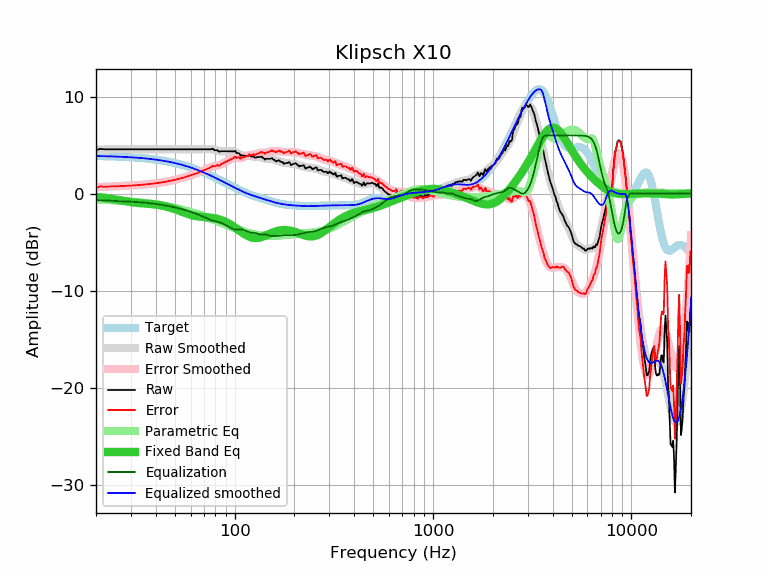

The file beside this chart, header and first rows:
frequency, raw, error, smoothed, error_smoothed, equalization, parametric_eq, equalized_raw, equalized_smoothed, target
20, 4.47, 0.60, 4.53, 0.66, -0.66, -0.33, 3.82, 3.88, 3.88
21, 4.61, 0.75, 4.55, 0.68, -0.68, -0.37, 3.93, 3.87, 3.87
22, 4.57, 0.72, 4.56, 0.70, -0.70, -0.43, 3.87, 3.86, 3.86
23, 4.57, 0.73, 4.56, 0.72, -0.72, -0.48, 3.86, 3.85, 3.85
24, 4.57, 0.74, 4.57, 0.74, -0.74, -0.54, 3.84, 3.84, 3.84
25, 4.57, 0.75, 4.57, 0.75, -0.75, -0.60, 3.82, 3.82, 3.82
26, 4.57, 0.76, 4.58, 0.77, -0.77, -0.66, 3.81, 3.81, 3.81
27, 4.57, 0.78, 4.58, 0.78, -0.78, -0.72, 3.79, 3.80, 3.80
28, 4.57, 0.79, 4.58, 0.80, -0.80, -0.78, 3.78, 3.78, 3.78
29, 4.57, 0.81, 4.57, 0.81, -0.81, -0.83, 3.76, 3.76, 3.76
30, 4.57, 0.83, 4.57, 0.83, -0.83, -0.88, 3.75, 3.75, 3.75
31, 4.57, 0.85, 4.57, 0.85, -0.85, -0.92, 3.73, 3.73, 3.73
32, 4.57, 0.87, 4.57, 0.87, -0.87, -0.95, 3.71, 3.71, 3.71
33, 4.57, 0.89, 4.57, 0.89, -0.89, -0.97, 3.69, 3.69, 3.69
34, 4.57, 0.91, 4.57, 0.91, -0.91, -0.99, 3.66, 3.66, 3.66
35, 4.57, 0.93, 4.57, 0.93, -0.93, -1.01, 3.64, 3.64, 3.64
36, 4.57, 0.96, 4.57, 0.96, -0.96, -1.03, 3.62, 3.62, 3.62
37, 4.57, 0.98, 4.57, 0.98, -0.98, -1.05, 3.59, 3.59, 3.59
38, 4.57, 1.01, 4.57, 1.01, -1.01, -1.07, 3.56, 3.56, 3.56
39, 4.57, 1.04, 4.57, 1.04, -1.04, -1.10, 3.54, 3.54, 3.54
40, 4.57, 1.07, 4.57, 1.07, -1.07, -1.12, 3.51, 3.51, 3.51
41, 4.57, 1.10, 4.57, 1.10, -1.10, -1.16, 3.48, 3.48, 3.48
42, 4.57, 1.13, 4.57, 1.13, -1.13, -1.19, 3.44, 3.44, 3.44
43, 4.57, 1.16, 4.57, 1.16, -1.16, -1.23, 3.41, 3.41, 3.41
44, 4.57, 1.20, 4.57, 1.20, -1.20, -1.28, 3.38, 3.38, 3.38
45, 4.57, 1.23, 4.57, 1.23, -1.23, -1.32, 3.34, 3.34, 3.34
46, 4.57, 1.27, 4.57, 1.27, -1.27, -1.38, 3.31, 3.31, 3.31
47, 4.57, 1.30, 4.57, 1.30, -1.30, -1.43, 3.27, 3.27, 3.27
48, 4.57, 1.34, 4.57, 1.34, -1.34, -1.49, 3.23, 3.23, 3.23
49, 4.57, 1.38, 4.57, 1.38, -1.38, -1.55, 3.19, 3.19, 3.19
50, 4.57, 1.42, 4.57, 1.42, -1.42, -1.61, 3.15, 3.15, 3.15
51, 4.57, 1.47, 4.57, 1.47, -1.47, -1.68, 3.11, 3.11, 3.11
52, 4.57, 1.51, 4.57, 1.51, -1.51, -1.74, 3.07, 3.07, 3.07
53, 4.57, 1.55, 4.57, 1.55, -1.55, -1.81, 3.02, 3.02, 3.02
54, 4.57, 1.60, 4.57, 1.60, -1.60, -1.87, 2.98, 2.98, 2.98
55, 4.57, 1.64, 4.57, 1.64, -1.64, -1.93, 2.93, 2.93, 2.93
56, 4.57, 1.69, 4.57, 1.69, -1.69, -1.99, 2.88, 2.88, 2.88
57, 4.57, 1.74, 4.57, 1.74, -1.74, -2.05, 2.84, 2.84, 2.84
58, 4.57, 1.78, 4.57, 1.78, -1.78, -2.10, 2.79, 2.79, 2.79
59, 4.57, 1.83, 4.57, 1.83, -1.83, -2.15, 2.74, 2.74, 2.74
60, 4.57, 1.88, 4.57, 1.88, -1.88, -2.19, 2.69, 2.69, 2.69
61, 4.57, 1.93, 4.57, 1.93, -1.93, -2.23, 2.64, 2.64, 2.64
62, 4.57, 1.98, 4.57, 1.98, -1.98, -2.27, 2.59, 2.59, 2.59
63, 4.57, 2.03, 4.57, 2.03, -2.03, -2.30, 2.54, 2.54, 2.54
64, 4.57, 2.08, 4.57, 2.08, -2.08, -2.32, 2.49, 2.49, 2.49
65, 4.57, 2.14, 4.57, 2.14, -2.14, -2.35, 2.44, 2.44, 2.44
66, 4.57, 2.19, 4.57, 2.19, -2.19, -2.36, 2.38, 2.38, 2.38
67, 4.57, 2.24, 4.57, 2.24, -2.24, -2.38, 2.33, 2.33, 2.33
68, 4.57, 2.30, 4.57, 2.29, -2.29, -2.39, 2.28, 2.28, 2.28
69, 4.57, 2.35, 4.57, 2.35, -2.35, -2.41, 2.22, 2.22, 2.22
70, 4.57, 2.40, 4.57, 2.40, -2.40, -2.42, 2.17, 2.17, 2.17
71, 4.57, 2.46, 4.58, 2.46, -2.46, -2.43, 2.11, 2.12, 2.12
72, 4.57, 2.51, 4.58, 2.52, -2.52, -2.44, 2.06, 2.06, 2.06
73, 4.57, 2.56, 4.58, 2.58, -2.58, -2.45, 2.00, 2.01, 2.01
74, 4.57, 2.62, 4.58, 2.63, -2.63, -2.46, 1.94, 1.95, 1.95
75, 4.57, 2.67, 4.58, 2.68, -2.68, -2.47, 1.89, 1.90, 1.90
76, 4.57, 2.73, 4.58, 2.73, -2.73, -2.48, 1.84, 1.85, 1.85
77, 4.62, 2.83, 4.56, 2.77, -2.77, -2.50, 1.85, 1.79, 1.79
78, 4.60, 2.87, 4.54, 2.81, -2.81, -2.52, 1.80, 1.74, 1.74
79, 4.47, 2.79, 4.52, 2.83, -2.83, -2.54, 1.64, 1.68, 1.68
... 553 more rows
